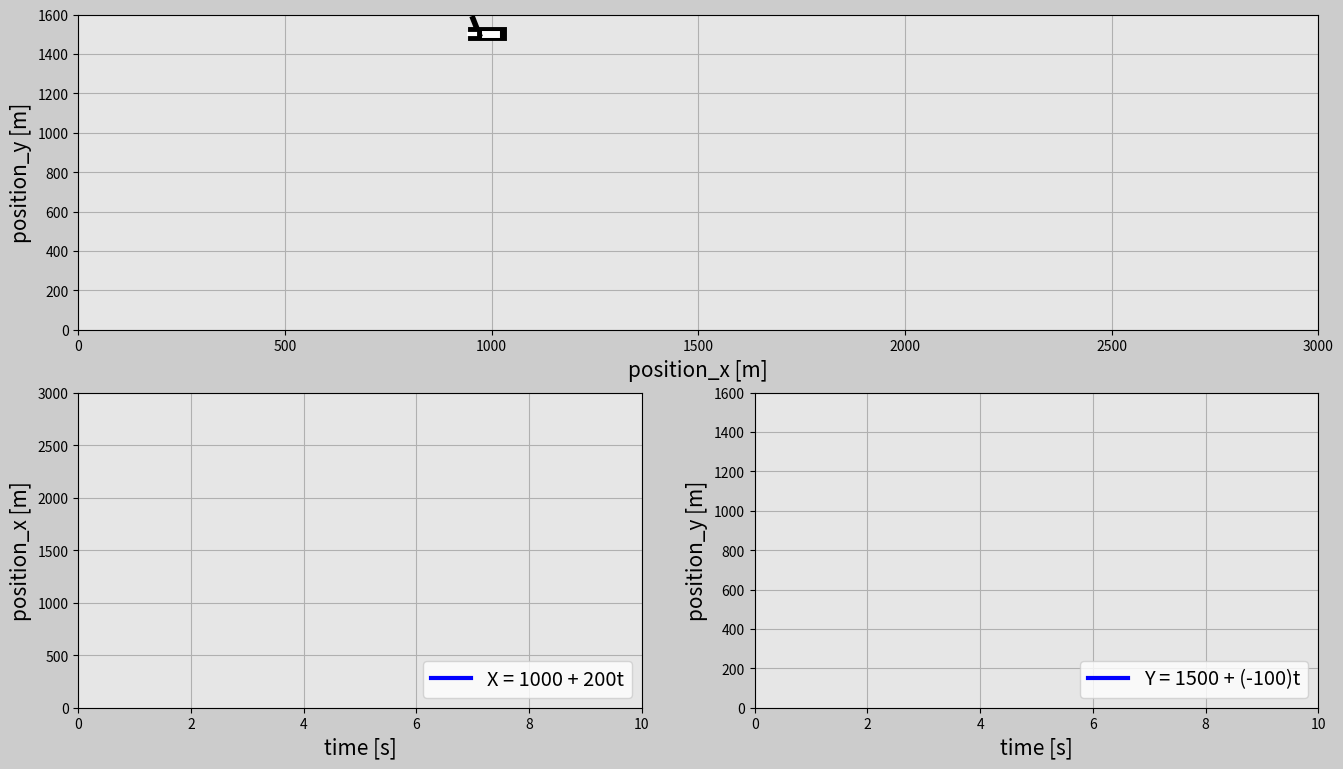

Here is the Python script that generated this plot:
import matplotlib
import matplotlib.pyplot as plt
import matplotlib.gridspec as gridspec
import matplotlib.animation as animation
import numpy as np

# Time array
t0=0
t_end=10
dt=0.02
t=np.arange(t0,t_end+dt,dt)

# Create the x array
x_i=1000 # [m]
a=200
x=x_i+a*t

# Create the y array (landing)
y_i=1500 # [m]
b=-100
y=y_i+b*t

############################## ANIMATION ##############################
frame_amount=len(t)
def update_plot(num):

    # Draw a plane
    plane_1.set_data([x[num]-40,x[num]+20],[y[num],y[num]])
    plane_2.set_data([x[num]-15,x[num]+10],[y[num],y[num]])
    plane_3.set_data([x[num]-45,x[num]-30],[y[num]+80,y[num]])
    plane_4.set_data([x[num]-55,x[num]-40],[y[num],y[num]])

    # Trajectory
    plane_trajectory.set_data(x[0:num],y[0:num])



    return plane_1,plane_2,plane_3,plane_4,plane_trajectory


# Set up the figure properties
fig=plt.figure(figsize=(16,9),dpi=80,facecolor=(0.8,0.8,0.8))
gs=gridspec.GridSpec(2,2)

# Airplane motion
ax0=fig.add_subplot(gs[0,:],facecolor=(0.9,0.9,0.9))

# Draw an airplane
plane_1,=ax0.plot([],[],'k',linewidth=10)
plane_2,=ax0.plot([],[],'w',linewidth=5)
plane_3,=ax0.plot([],[],'k',linewidth=4)
plane_4,=ax0.plot([],[],'w',linewidth=3)

plane_trajectory,=ax0.plot([],[],'--k',linewidth=2)

plt.xlim(0,max(x))
plt.ylim(0,max(y)+100)
plt.xlabel('position_x [m]',fontsize=15)
plt.ylabel('position_y [m]',fontsize=15)
plt.grid(True)

# Position X vs time
ax1=fig.add_subplot(gs[1,0],facecolor=(0.9,0.9,0.9))
pos_x,=ax1.plot([],[],'-b',linewidth=3,label='X = '+str(x_i)+ ' + '+str(a)+'t')
plt.xlim(t0,t_end)
plt.ylim(0,max(x))
plt.xlabel('time [s]',fontsize=15)
plt.ylabel('position_x [m]',fontsize=15)
plt.grid(True)
plt.legend(loc='lower right',fontsize='x-large')

# Position Y vs time
ax2=fig.add_subplot(gs[1,1],facecolor=(0.9,0.9,0.9))
pos_y,=ax2.plot([],[],'-b',linewidth=3,label='Y = '+str(y_i)+ ' + ('+str(b)+')t')
plt.xlim(t0,t_end)
plt.ylim(0,max(y)+100)
plt.xlabel('time [s]',fontsize=15)
plt.ylabel('position_y [m]',fontsize=15)
plt.grid(True)
plt.legend(loc='lower right',fontsize='x-large')

plane_ani=animation.FuncAnimation(fig,update_plot,
    frames=frame_amount,interval=20,repeat=True,blit=True)

plt.show()
